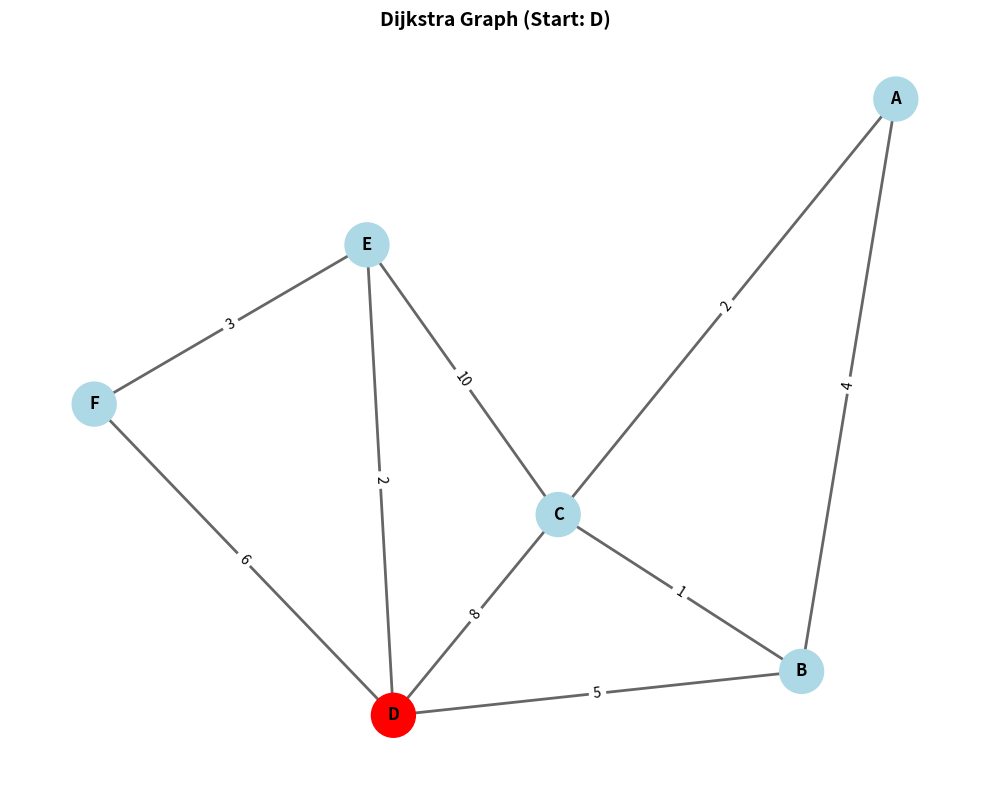

Recreate this plot in Python.
import heapq
import matplotlib.pyplot as plt
import networkx as nx

graph = {
    'A': {'B': 4, 'C': 1},
    'B': {'A': 4, 'C': 1, 'D': 5},
    'C': {'A': 2, 'B': 1, 'D': 8, 'E': 10},
    'D': {'B': 5, 'C': 8, 'E': 2, 'F': 6},
    'E': {'C': 10, 'D': 2, 'F': 3},
    'F': {'D': 6, 'E': 3},
}

def dijkstra(graph, start):
    distances = {node: float('inf') for node in graph}
    distances[start] = 0
    
    queue = []
    heapq.heappush(queue, [distances[start], start])
    
    while queue:
        current_distance, current_destination = heapq.heappop(queue)
        
        if distances[current_destination] < current_distance:
            continue
        
        for new_destination, new_distance in graph[current_destination].items():
            distance = current_distance + new_distance
            if distance < distances[new_destination]:
                distances[new_destination] = distance
                heapq.heappush(queue, [distance, new_destination])
    
    return distances

def draw_graph(graph, start_node):
    """그래프를 시각화"""
    # NetworkX 그래프 생성
    G = nx.Graph()
    
    # 노드 추가
    for node in graph:
        G.add_node(node)
    
    # 엣지 추가 (가중치 포함)
    for node, neighbors in graph.items():
        for neighbor, weight in neighbors.items():
            G.add_edge(node, neighbor, weight=weight)
    
    # 레이아웃 설정
    pos = nx.spring_layout(G, seed=42, k=2, iterations=50)
    
    # 그래프 그리기
    plt.figure(figsize=(10, 8))
    
    # 노드 그리기
    node_colors = []
    for node in G.nodes():
        if node == start_node:
            node_colors.append('red')  # 시작 노드 = 빨강
        else:
            node_colors.append('lightblue')  # 다른 노드 = 하늘색
    
    nx.draw_networkx_nodes(G, pos, node_color=node_colors, node_size=1000)
    
    # 엣지 그리기
    nx.draw_networkx_edges(G, pos, width=2, alpha=0.6)
    
    # 노드 레이블
    nx.draw_networkx_labels(G, pos, font_size=12, font_weight='bold')
    
    # 엣지 가중치 (거리) 표시
    edge_labels = nx.get_edge_attributes(G, 'weight')
    nx.draw_networkx_edge_labels(G, pos, edge_labels, font_size=10)
    
    plt.title(f"Dijkstra Graph (Start: {start_node})", fontsize=14, fontweight='bold')
    plt.axis('off')
    plt.tight_layout()
    plt.savefig('dijkstra_graph.png', dpi=150, bbox_inches='tight')
    plt.show()

def print_results(start_node, distances):
    """결과를 보기 좋게 출력"""
    print("\n" + "="*50)
    print(f"다익스트라 알고리즘 (시작점: {start_node})")
    print("="*50)
    
    # 거리순으로 정렬
    sorted_distances = sorted(distances.items(), key=lambda x: x[1])
    
    print(f"\n{'노드':<10}{'거리':<15}")
    print("-"*50)
    
    for node, distance in sorted_distances:
        if distance == float('inf'):
            print(f"{node:<10}{'도달 불가':<15}")
        else:
            print(f"{node:<10}{distance:<15.1f}")
    
    print("="*50 + "\n")

# 실행
if __name__ == "__main__":
    start_node = 'D'
    result = dijkstra(graph, start_node)
    
    # 결과 출력
    print_results(start_node, result)
    
    # 그래프 시각화
    print("그래프를 생성하고 있습니다...")
    draw_graph(graph, start_node)
    
    print("✓ 저장: dijkstra_graph.png")
